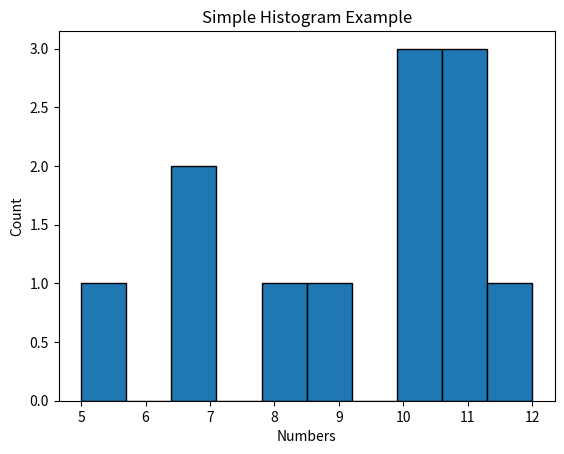

This chart was generated by the following Python code:
import matplotlib.pyplot as plt
data = [5, 7, 7, 8, 9, 10, 10, 10, 11, 12, 11,11]
plt.hist(data,bins=10,edgecolor='black')
plt.title('Simple Histogram Example')
plt.xlabel('Numbers')
plt.ylabel('Count')
plt.show()
